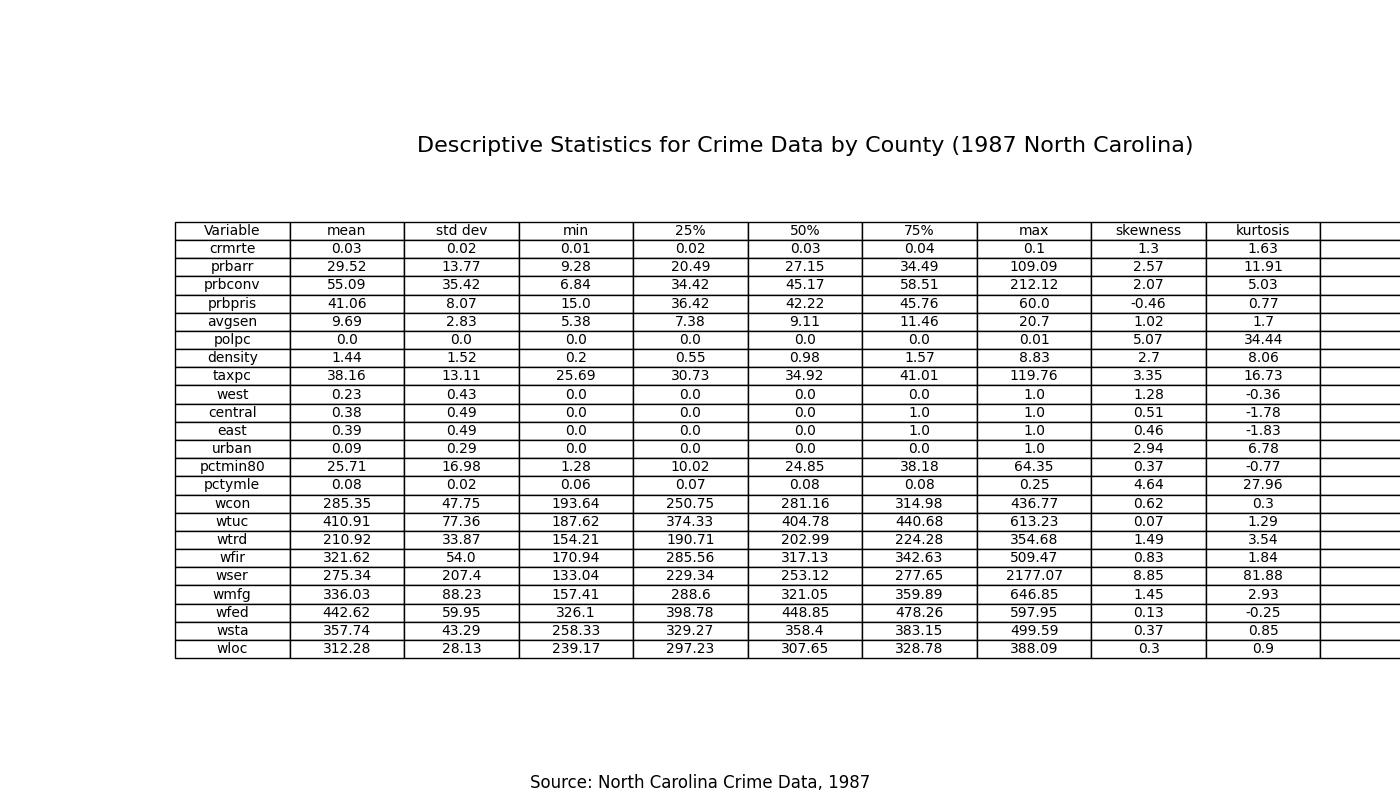

The file beside this chart, header and first rows:
, mean, std dev, min, 25%, 50%, 75%, max, skewness, kurtosis, 
crmrte, 0.03, 0.02, 0.01, 0.02, 0.03, 0.04, 0.1, 1.3, 1.63, 
prbarr, 29.52, 13.77, 9.28, 20.49, 27.15, 34.49, 109.1, 2.57, 11.91, 
prbconv, 55.09, 35.42, 6.84, 34.42, 45.17, 58.51, 212.1, 2.07, 5.03, 
prbpris, 41.06, 8.07, 15.0, 36.42, 42.22, 45.76, 60.0, -0.46, 0.77, 
avgsen, 9.69, 2.83, 5.38, 7.38, 9.11, 11.46, 20.7, 1.02, 1.7, 
polpc, 0.0, 0.0, 0.0, 0.0, 0.0, 0.0, 0.01, 5.07, 34.44, 
density, 1.44, 1.52, 0.2, 0.55, 0.98, 1.57, 8.83, 2.7, 8.06, 
taxpc, 38.16, 13.11, 25.69, 30.73, 34.92, 41.01, 119.8, 3.35, 16.73, 
west, 0.23, 0.43, 0.0, 0.0, 0.0, 0.0, 1.0, 1.28, -0.36, 
central, 0.38, 0.49, 0.0, 0.0, 0.0, 1.0, 1.0, 0.51, -1.78, 
east, 0.39, 0.49, 0.0, 0.0, 0.0, 1.0, 1.0, 0.46, -1.83, 
urban, 0.09, 0.29, 0.0, 0.0, 0.0, 0.0, 1.0, 2.94, 6.78, 
pctmin80, 25.71, 16.98, 1.28, 10.02, 24.85, 38.18, 64.35, 0.37, -0.77, 
pctymle, 0.08, 0.02, 0.06, 0.07, 0.08, 0.08, 0.25, 4.64, 27.96, 
wcon, 285.4, 47.75, 193.6, 250.8, 281.2, 315, 436.8, 0.62, 0.3, 
wtuc, 410.9, 77.36, 187.6, 374.3, 404.8, 440.7, 613.2, 0.07, 1.29, 
wtrd, 210.9, 33.87, 154.2, 190.7, 203, 224.3, 354.7, 1.49, 3.54, 
wfir, 321.6, 54.0, 170.9, 285.6, 317.1, 342.6, 509.5, 0.83, 1.84, 
wser, 275.3, 207.4, 133, 229.3, 253.1, 277.6, 2177, 8.85, 81.88, 
wmfg, 336, 88.23, 157.4, 288.6, 321.1, 359.9, 646.9, 1.45, 2.93, 
wfed, 442.6, 59.95, 326.1, 398.8, 448.9, 478.3, 598, 0.13, -0.25, 
wsta, 357.7, 43.29, 258.3, 329.3, 358.4, 383.1, 499.6, 0.37, 0.85, 
wloc, 312.3, 28.13, 239.2, 297.2, 307.6, 328.8, 388.1, 0.3, 0.9, 
